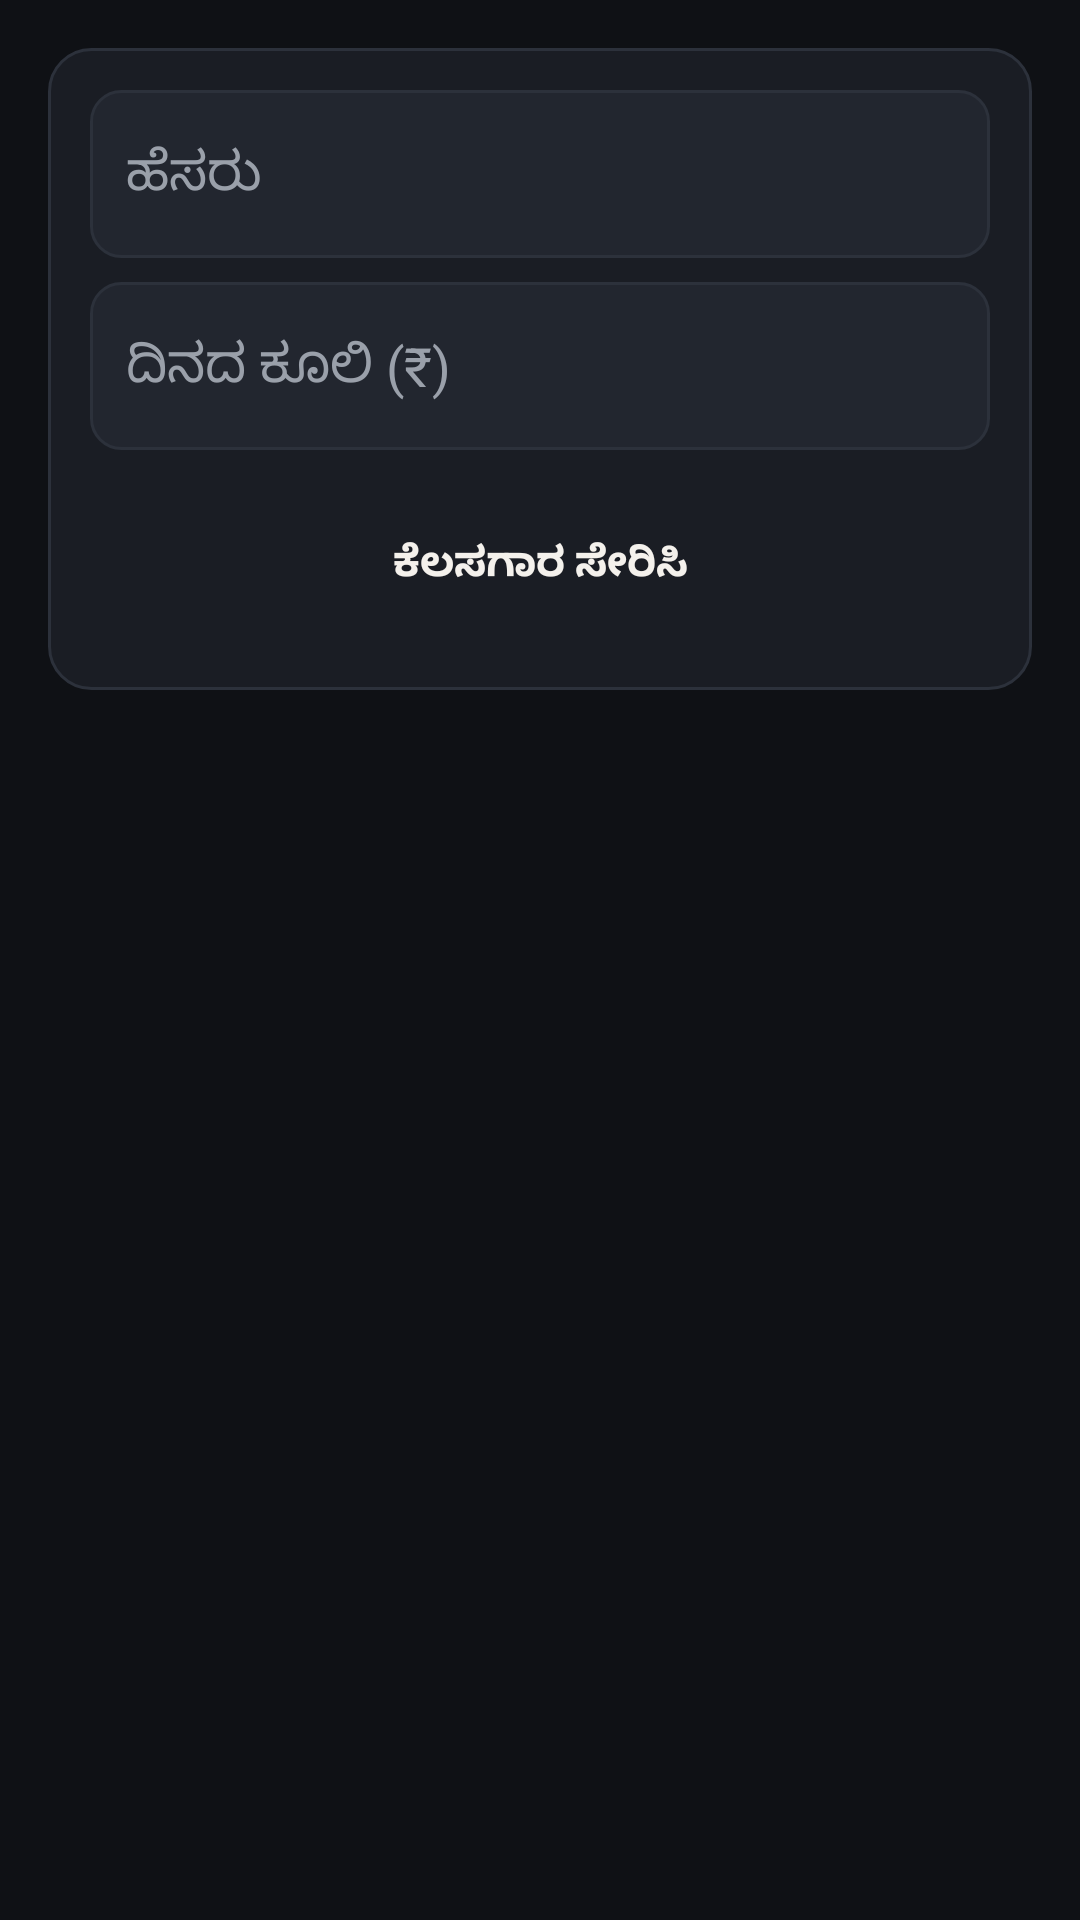

The Android layout XML behind this screen, and the referenced resources:
<!-- AndroidManifest.xml: application theme Theme.NammaMistri -->
<!-- res/layout/fragment_labor.xml -->
<?xml version="1.0" encoding="utf-8"?>
<LinearLayout xmlns:android="http://schemas.android.com/apk/res/android"
    android:layout_width="match_parent"
    android:layout_height="match_parent"
    android:orientation="vertical"
    android:padding="16dp">

    <LinearLayout
        android:layout_width="match_parent"
        android:layout_height="wrap_content"
        android:orientation="vertical"
        android:background="@drawable/bg_card"
        android:padding="14dp">
        <EditText android:id="@+id/etName" android:layout_width="match_parent"
            android:layout_height="56dp" android:background="@drawable/bg_input"
            android:hint="@string/worker_name" android:padding="12dp"
            android:textColor="@color/text" android:textColorHint="@color/muted"/>
        <EditText android:id="@+id/etWage" android:layout_width="match_parent"
            android:layout_height="56dp" android:background="@drawable/bg_input"
            android:hint="@string/daily_wage" android:padding="12dp"
            android:inputType="number" android:textColor="@color/text"
            android:textColorHint="@color/muted" android:layout_marginTop="8dp"/>
        <Button android:id="@+id/btnAdd" android:layout_width="match_parent"
            android:layout_height="56dp" android:background="@drawable/bg_btn_primary"
            android:text="@string/add_worker" android:textColor="@color/text"
            android:textStyle="bold" android:layout_marginTop="10dp"/>
    </LinearLayout>

    <androidx.recyclerview.widget.RecyclerView
        android:id="@+id/rvWorkers"
        android:layout_width="match_parent"
        android:layout_height="0dp"
        android:layout_weight="1"
        android:layout_marginTop="12dp"/>
</LinearLayout>
<!-- resources referenced by this layout -->
<resources>
  <color name="muted">#9AA0AA</color>
  <color name="text">#F4F1EC</color>
  <!-- drawable bg_card (drawable) -->
  <?xml version="1.0" encoding="utf-8"?>
  <shape xmlns:android="http://schemas.android.com/apk/res/android"
      android:shape="rectangle">
      <solid android:color="@color/surface"/>
      <corners android:radius="14dp"/>
      <stroke android:width="1dp" android:color="@color/divider"/>
  </shape>
  <!-- drawable bg_input (drawable) -->
  <?xml version="1.0" encoding="utf-8"?>
  <shape xmlns:android="http://schemas.android.com/apk/res/android"
      android:shape="rectangle">
      <solid android:color="@color/surface_2"/>
      <corners android:radius="10dp"/>
      <stroke android:width="1dp" android:color="@color/divider"/>
  </shape>
  <string name="add_worker">ಕೆಲಸಗಾರ ಸೇರಿಸಿ</string>
  <string name="daily_wage">ದಿನದ ಕೂಲಿ (₹)</string>
  <string name="worker_name">ಹೆಸರು</string>
  <style name="Theme.NammaMistri" parent="Theme.Material3.Dark.NoActionBar">
          <item name="colorPrimary">@color/primary</item>
          <item name="colorOnPrimary">@color/text</item>
          <item name="colorSecondary">@color/accent</item>
          <item name="android:colorBackground">@color/bg</item>
          <item name="colorSurface">@color/surface</item>
          <item name="android:statusBarColor" tools:targetApi="l">@color/bg</item>
          <item name="android:navigationBarColor">@color/bg</item>
      </style>
  <color name="surface">#1A1D24</color>
  <color name="divider">#2C313B</color>
  <color name="surface_2">#22262F</color>
  <color name="primary">#E2762B</color>
  <color name="accent">#F0C24A</color>
  <color name="bg">#0F1115</color>
</resources>
